50-way image classification set "train_split" from GitHub (ratanjyoti/bharatanatyam-mudra); label vocabulary: Alapadmam, Anjali, Aralam, Ardhachandran, Ardhapathaka, Berunda, Bramaram, Chakra, Chandrakala, Chaturam, Garuda, Hamsapaksha, Hamsasyam, Kangulam, Kapith, Kapotham, Karkatta, Kartariswastika, Katakamukha 1, Katakamukha 2, Katakamukha 3, Katakavardhana, Katrimukha, Khatva, Kilaka, Kurma, Matsya, Mayura, Mrigasirsha, Mukulam, Mushti, Nagabandha, Padmakosha, Pasha, Pathaka, Pushpaputa, Sakata, Samputa, Sarpasirsha, Shanka, Shivalinga, Shukatundam, Sikharam, Simhamukham, Suchi, Swastikam, Tamarachudam, Tripathaka, Trishulam, Varaha.

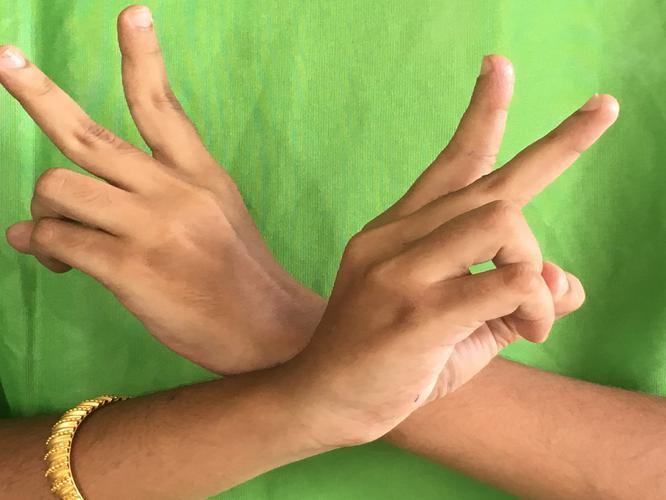
Label: Kartariswastika

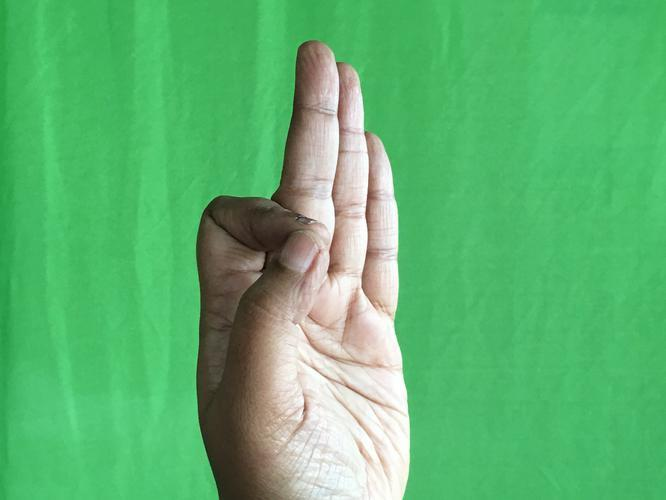
Label: Aralam

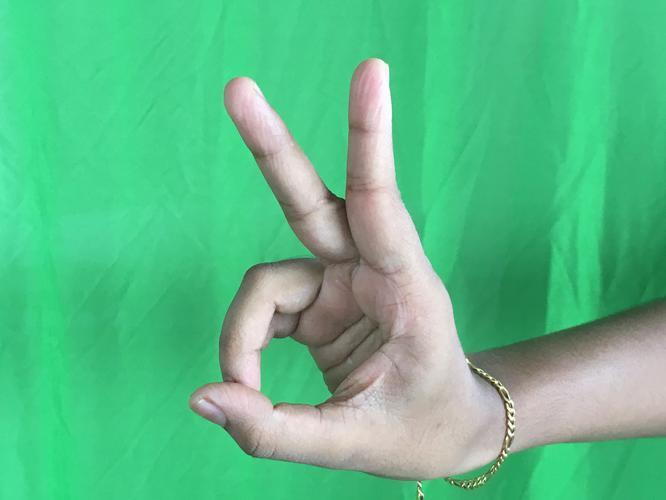
Label: Katrimukha

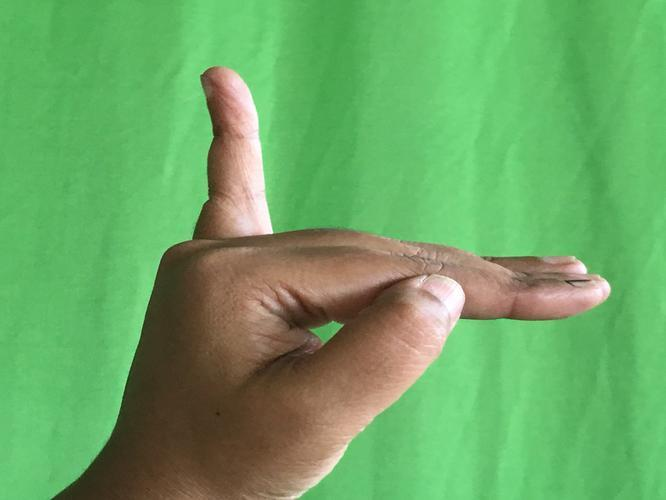
Label: Hamsapaksha

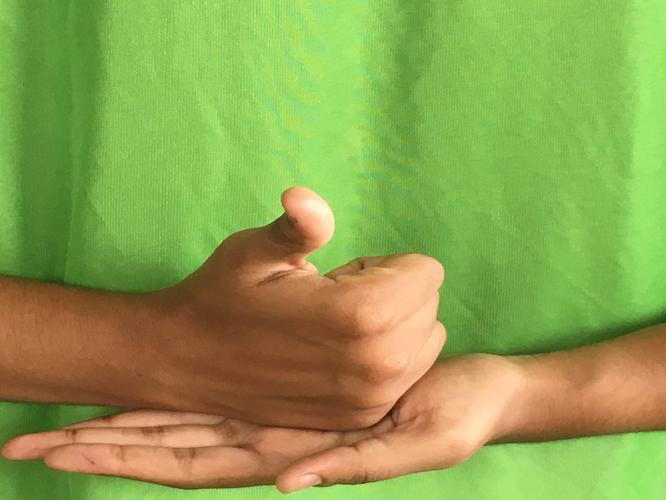
Label: Shivalinga

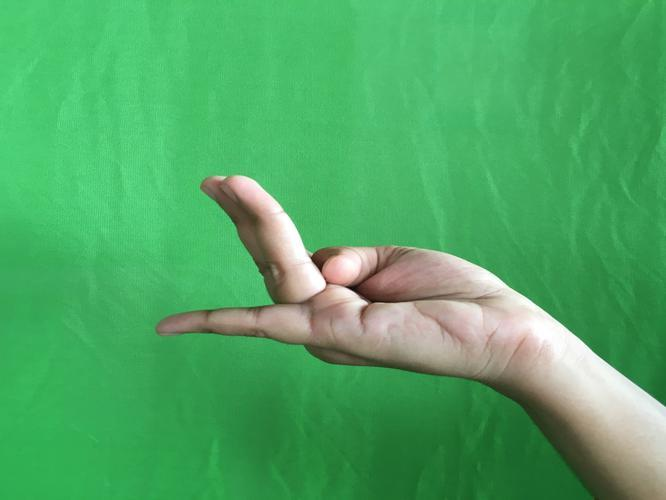
Label: Chaturam
